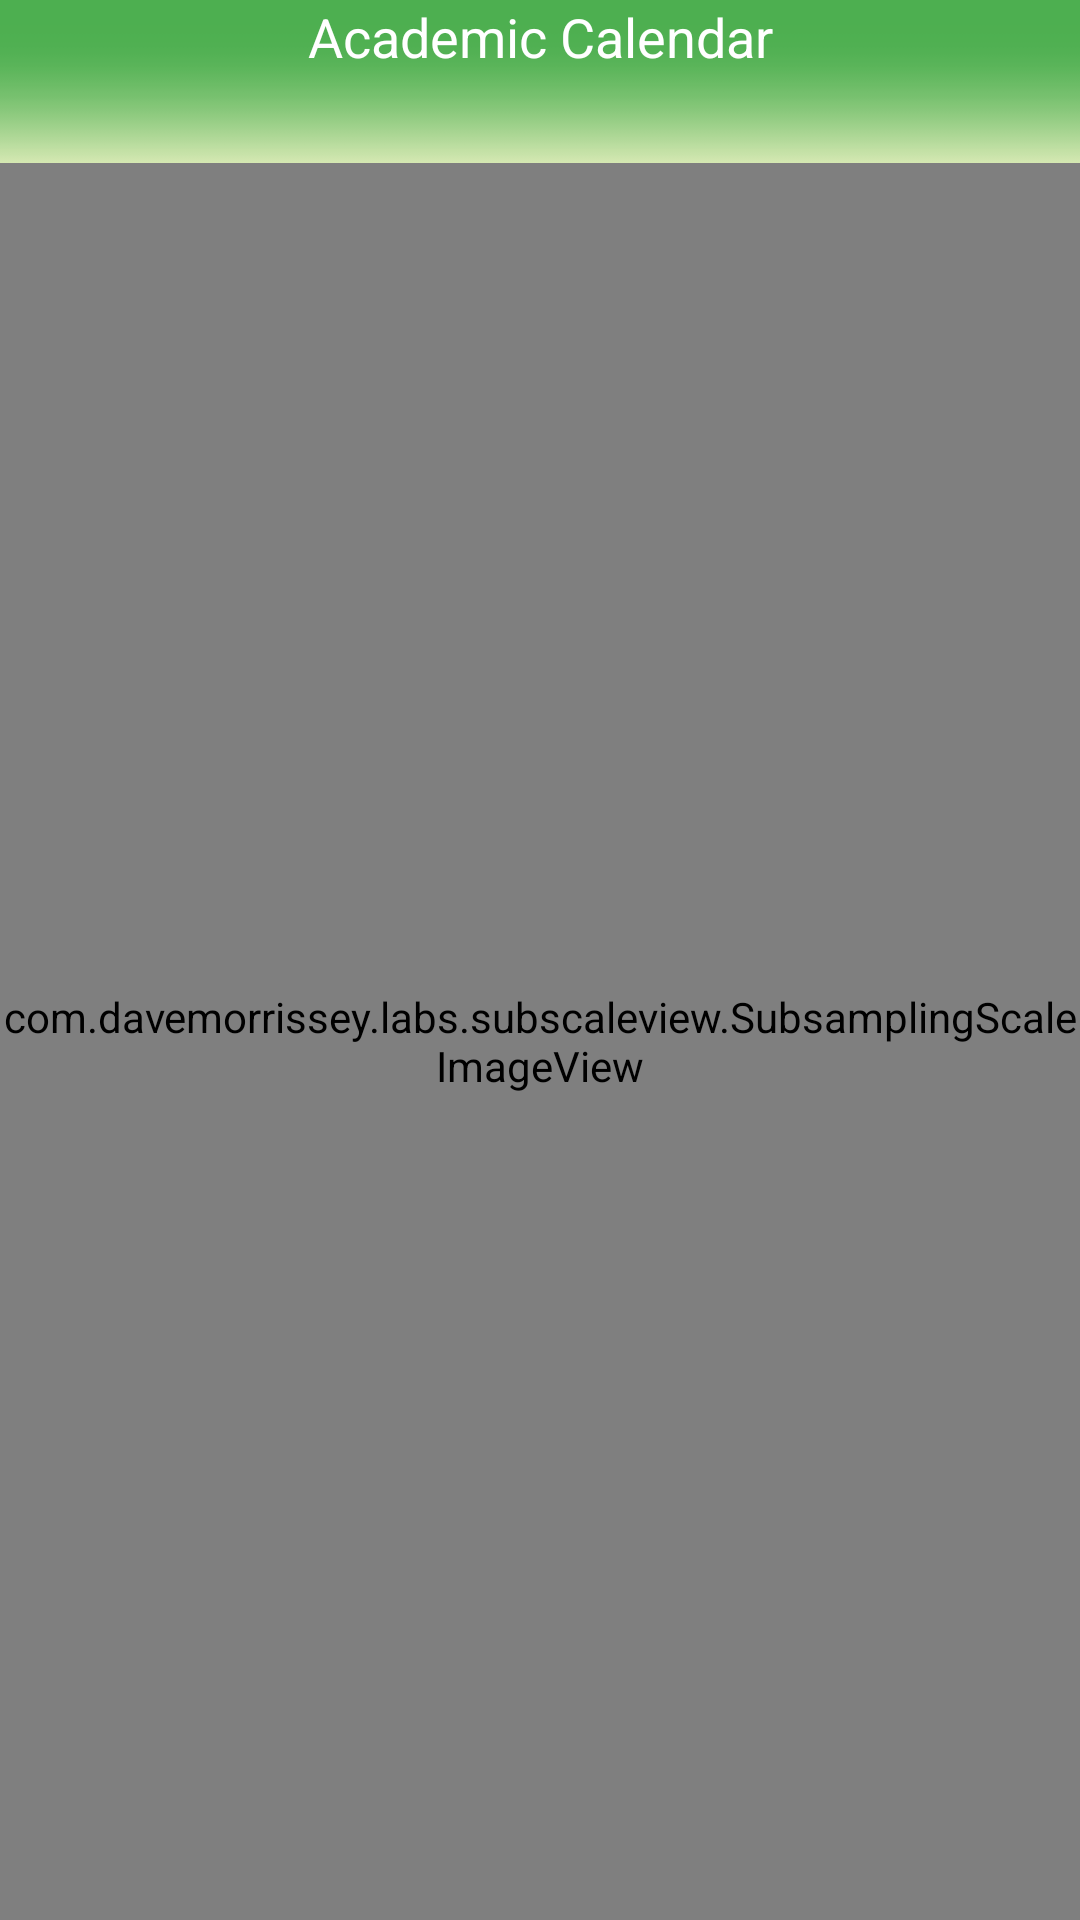

Produce the Android XML layout that renders to this screen, including the resource entries it uses.
<!-- AndroidManifest.xml: application theme myTheme -->
<!-- res/layout/fragment_academiccalendar.xml -->
<RelativeLayout xmlns:android="http://schemas.android.com/apk/res/android"
    xmlns:tools="http://schemas.android.com/tools" android:layout_width="match_parent"
    android:layout_height="match_parent" tools:context="shivam.cvm.ui.fragment.academiccalendar"
    android:background="@mipmap/mainbck">
<LinearLayout
    android:layout_width="match_parent"
    android:layout_height="wrap_content"
    android:orientation="vertical"
    android:id="@+id/linearLayout">
    

</LinearLayout>

    <LinearLayout
        android:orientation="horizontal"
        android:layout_width="match_parent"
        android:layout_height="wrap_content"
        android:layout_below="@+id/linearLayout"
        android:id="@+id/linearLayout4">

        <TextView
            android:layout_width="match_parent"
            android:layout_height="wrap_content"
            android:textAppearance="?android:attr/textAppearanceMedium"
            android:text="Academic Calendar"
            android:id="@+id/textView4"
            android:layout_alignParentTop="true"
            android:layout_alignParentRight="true"
            android:layout_alignParentEnd="true"
            android:gravity="center"
            android:textColor="#FFF" />

    </LinearLayout>

    <com.davemorrissey.labs.subscaleview.SubsamplingScaleImageView
        android:layout_width="match_parent"
        android:layout_height="wrap_content"
        android:id="@+id/pic"
        android:layout_weight="1"
        android:layout_below="@+id/linearLayout4"
        android:layout_alignParentLeft="true"
        android:layout_alignParentStart="true"
        android:layout_alignParentBottom="true"
        android:layout_marginTop="30dp" />

</RelativeLayout>
<!-- resources referenced by this layout -->
<resources>
  <!-- mipmap mainbck: png bitmap (mipmap-hdpi, 23541 bytes) -->
  <style name="myTheme" parent="Theme.AppCompat.Light.DarkActionBar">
          
          <item name="colorPrimary">@color/nliveo_green_colorPrimary</item>
          <item name="colorPrimaryDark">@color/nliveo_green_colorPrimaryDark</item>
      </style>
</resources>
